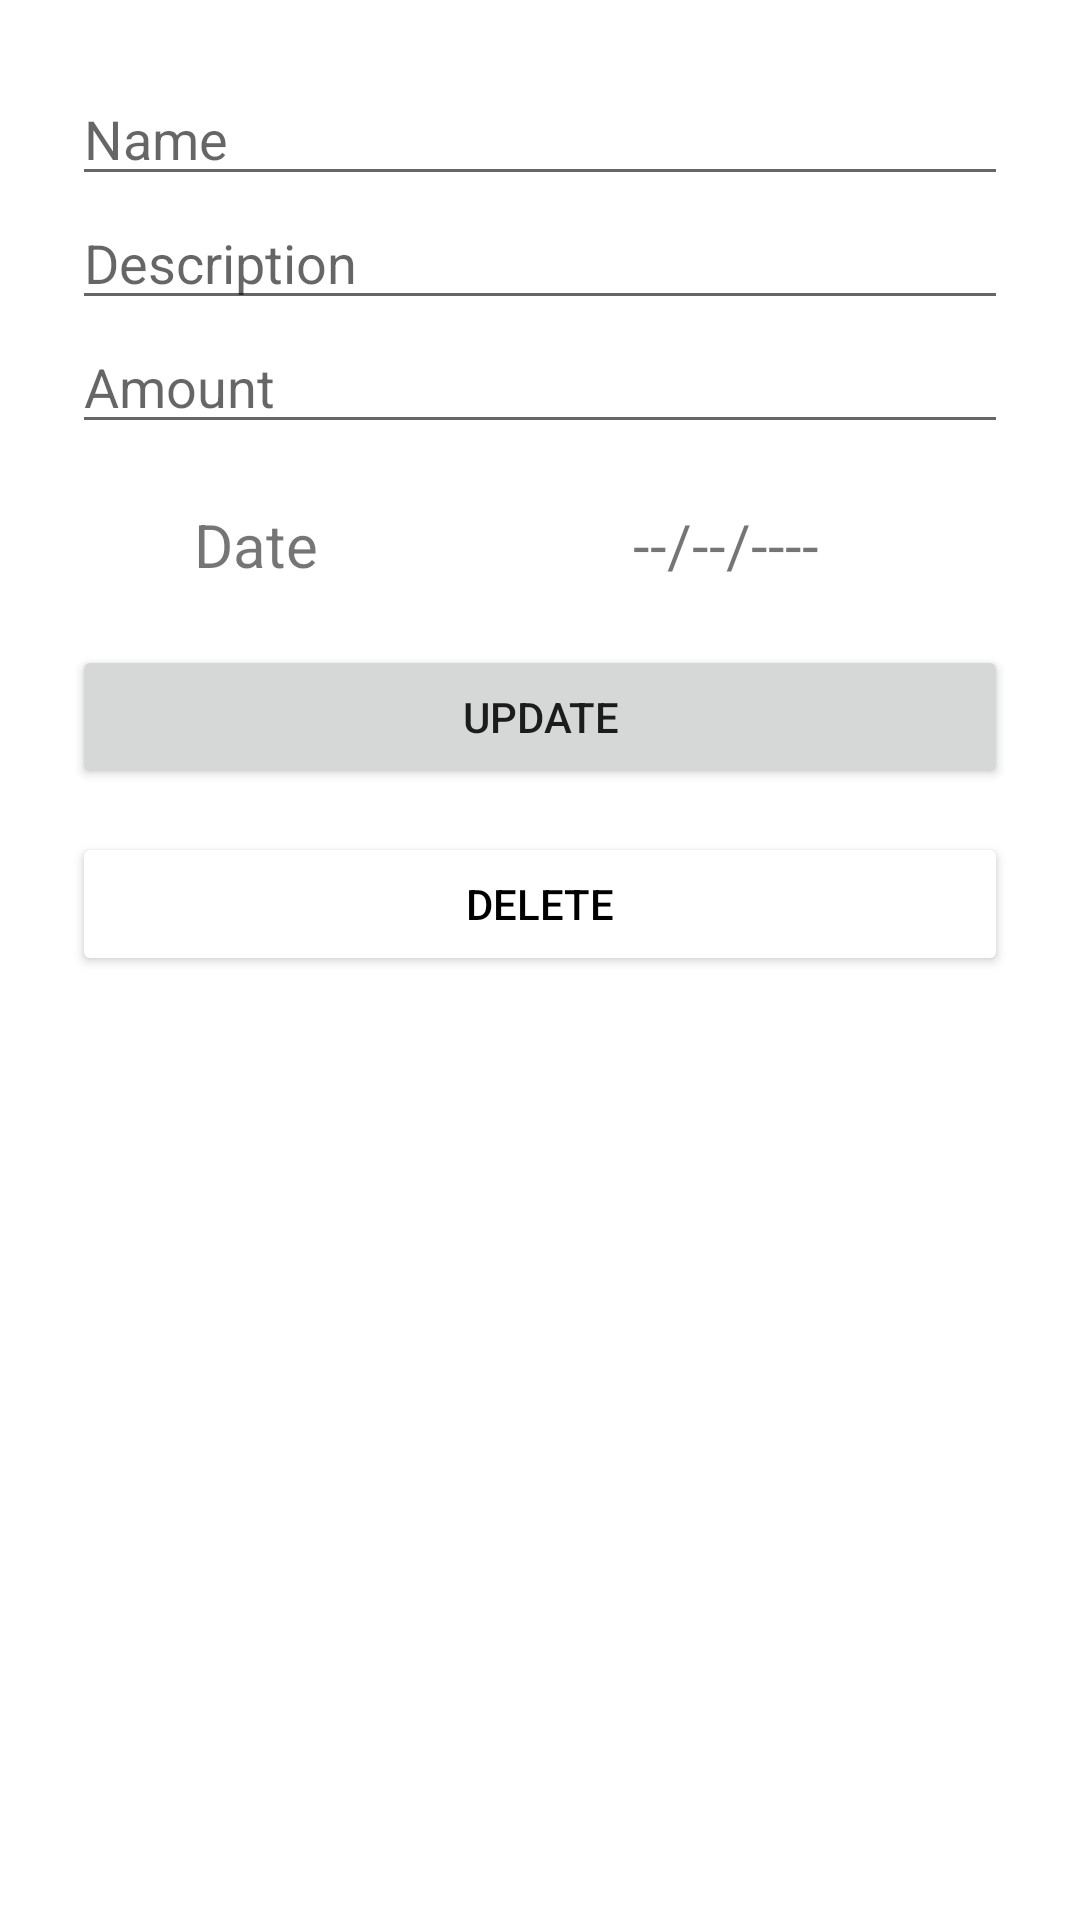

Layout XML and referenced resources for this Android screen:
<!-- AndroidManifest.xml: application theme Theme.SubcriptionsApp -->
<!-- res/layout/edit_activity.xml -->
<?xml version="1.0" encoding="utf-8"?>
<androidx.constraintlayout.widget.ConstraintLayout xmlns:android="http://schemas.android.com/apk/res/android"
    xmlns:tools="http://schemas.android.com/tools"
    android:layout_width="match_parent"
    android:layout_height="match_parent"
    xmlns:app="http://schemas.android.com/apk/res-auto"
    android:padding="24dp">

    <EditText
        android:id="@+id/updateSubscriptionName_et"
        android:layout_width="match_parent"
        android:layout_height="wrap_content"
        app:layout_constraintHorizontal_bias="0.5"
        app:layout_constraintEnd_toEndOf="parent"
        app:layout_constraintStart_toStartOf="parent"
        app:layout_constraintTop_toTopOf="parent"
        android:ems="10"
        android:hint="Name"
        tools:layout_editor_absoluteX="24dp"
        tools:layout_editor_absoluteY="35dp" />

    <EditText
        android:id="@+id/updateDescription"
        android:layout_width="match_parent"
        android:layout_height="wrap_content"
        app:layout_constraintHorizontal_bias="0.5"
        app:layout_constraintTop_toBottomOf="@+id/updateSubscriptionName_et"
        app:layout_constraintEnd_toEndOf="parent"
        app:layout_constraintStart_toStartOf="parent"
        android:ems="10"
        android:hint="Description"

        tools:layout_editor_absoluteX="32dp"
        tools:layout_editor_absoluteY="104dp" />

    <EditText
        android:id="@+id/updateAmt"
        android:layout_width="match_parent"
        android:layout_height="wrap_content"
        app:layout_constraintHorizontal_bias="0.5"
        app:layout_constraintTop_toBottomOf="@+id/updateDescription"
        app:layout_constraintEnd_toEndOf="parent"
        app:layout_constraintStart_toStartOf="parent"
        android:ems="10"
        android:hint="Amount"
        android:inputType="number"
        tools:layout_editor_absoluteX="65dp"
        tools:layout_editor_absoluteY="173dp" />

    <TextView
        android:layout_width="wrap_content"
        android:layout_height="wrap_content"
        android:text="Date"
        android:textSize="20dp"
        app:layout_constraintBottom_toBottomOf="@+id/date_text"
        app:layout_constraintEnd_toEndOf="parent"
        app:layout_constraintHorizontal_bias="0.15"
        app:layout_constraintStart_toStartOf="parent"
        app:layout_constraintTop_toTopOf="@+id/date_text" />

    <TextView
        android:id="@+id/date_text"
        android:layout_width="wrap_content"
        android:layout_height="wrap_content"
        android:padding="20dp"
        android:text="--/--/----"
        android:textSize="20dp"
        app:layout_constraintBottom_toTopOf="@+id/update_btn"
        app:layout_constraintEnd_toEndOf="parent"
        app:layout_constraintHorizontal_bias="0.795"
        app:layout_constraintStart_toStartOf="parent"
        app:layout_constraintTop_toBottomOf="@+id/updateAmt"
        app:layout_constraintVertical_bias="0.0" />

    <Button
        android:id="@+id/update_btn"
        android:layout_width="match_parent"
        android:layout_height="wrap_content"
        android:text="Update"
        app:layout_constraintTop_toBottomOf="@+id/date_text"
        app:layout_constraintEnd_toEndOf="parent"
        app:layout_constraintHorizontal_bias="1.0"
        app:layout_constraintStart_toStartOf="parent"
        tools:layout_editor_absoluteY="266dp" />

    <Button
        android:id="@+id/delete"
        android:layout_width="match_parent"
        android:layout_height="wrap_content"
        android:backgroundTint="@android:color/white"
        android:text="Delete"
        android:textColor="@color/black"
        app:layout_constraintBottom_toBottomOf="parent"
        app:layout_constraintEnd_toEndOf="parent"
        app:layout_constraintStart_toStartOf="parent"
        app:layout_constraintTop_toTopOf="@+id/update_btn"
        app:layout_constraintVertical_bias="0.177"
        app:strokeColor="@color/purple_200"
        app:strokeWidth="4dp" />
</androidx.constraintlayout.widget.ConstraintLayout>
<!-- resources referenced by this layout -->
<resources>
  <style name="Theme.SubcriptionsApp" parent="Theme.MaterialComponents.Light.NoActionBar">
          
          <item name="colorPrimary">@color/purple_500</item>
          <item name="colorPrimaryVariant">@color/purple_700</item>
          <item name="colorOnPrimary">@color/white</item>
          
          <item name="colorSecondary">@color/teal_200</item>
          <item name="colorSecondaryVariant">@color/teal_700</item>
          <item name="colorOnSecondary">@color/black</item>
          
          <item name="android:statusBarColor" tools:targetApi="l">?attr/colorPrimaryVariant</item>
          
      </style>
  <!-- not gathered from this repository: default colours our renderer supplied (Android Studio template values) -->
  <color name="purple_200">#FFBB86FC</color>
  <color name="purple_500">#FF6200EE</color>
  <color name="purple_700">#FF3700B3</color>
  <color name="teal_200">#FF03DAC5</color>
  <color name="teal_700">#FF018786</color>
  <color name="black">#FF000000</color>
  <color name="white">#FFFFFFFF</color>
</resources>
